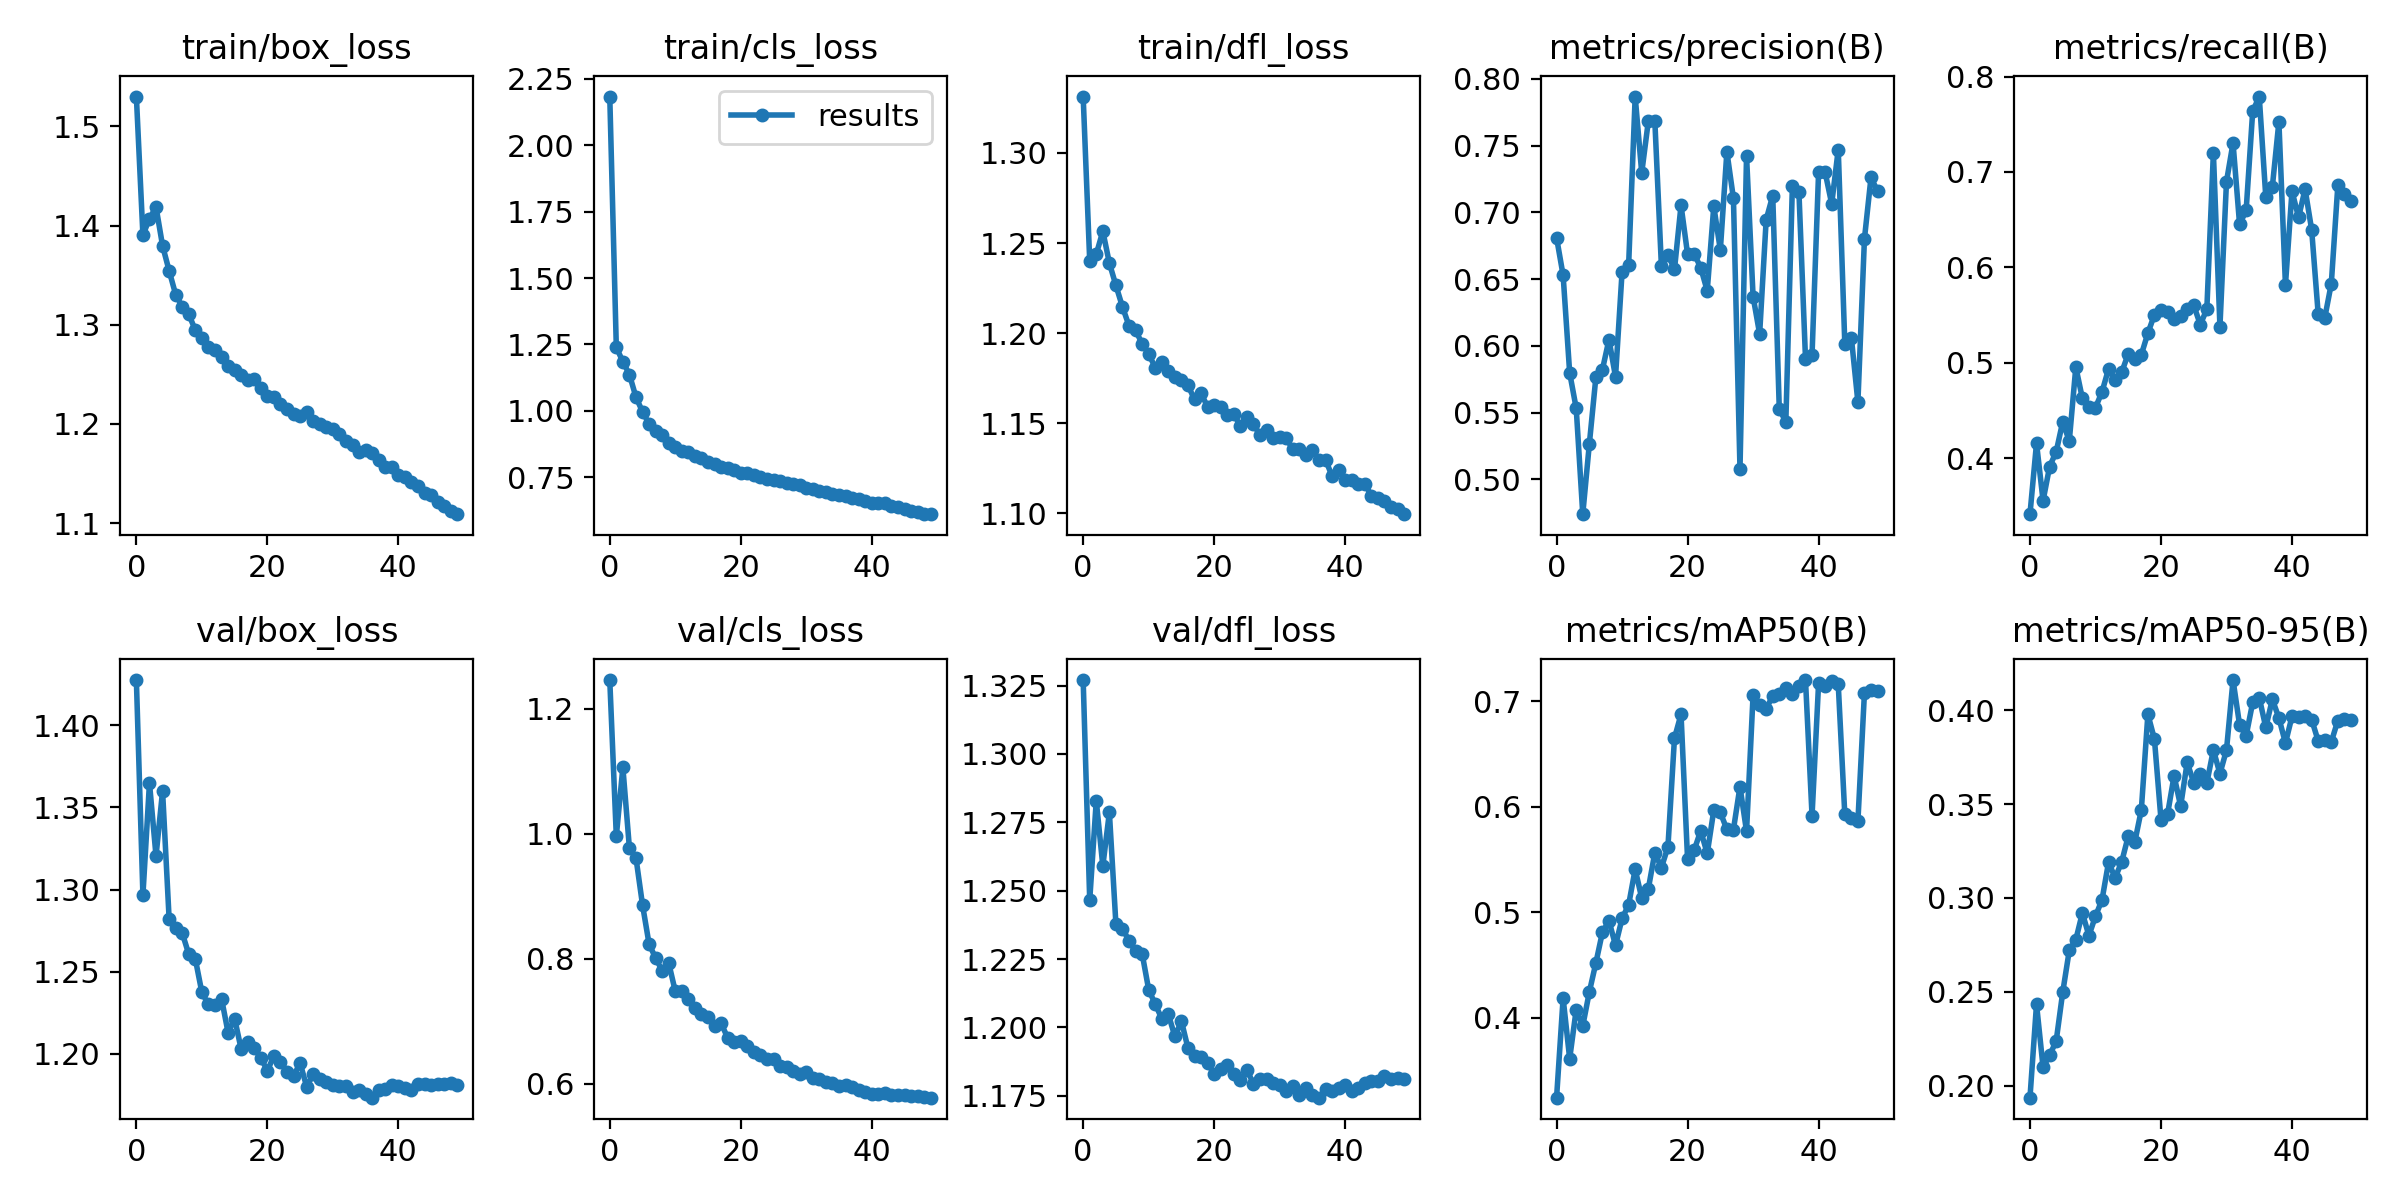

Data behind this chart, as committed beside it:
epoch, train/box_loss, train/cls_loss, train/dfl_loss, metrics/precision(B), metrics/recall(B), metrics/mAP50(B), metrics/mAP50-95(B), val/box_loss, val/cls_loss, val/dfl_loss, lr/pg0, lr/pg1, lr/pg2
0, 1.53, 2.183, 1.331, 0.6811, 0.3416, 0.3244, 0.1937, 1.428, 1.246, 1.327, 0.07007, 0.003326, 0.003326
1, 1.391, 1.239, 1.24, 0.6529, 0.4158, 0.4187, 0.2434, 1.297, 0.9963, 1.246, 0.03994, 0.006527, 0.006527
2, 1.407, 1.185, 1.244, 0.5798, 0.3556, 0.3613, 0.2098, 1.365, 1.106, 1.283, 0.009672, 0.009597, 0.009597
3, 1.419, 1.137, 1.257, 0.5532, 0.3914, 0.408, 0.2162, 1.32, 0.9769, 1.259, 0.009406, 0.009406, 0.009406
4, 1.38, 1.052, 1.239, 0.4739, 0.4069, 0.3924, 0.2238, 1.36, 0.9614, 1.279, 0.009406, 0.009406, 0.009406
5, 1.355, 0.9968, 1.226, 0.5264, 0.4384, 0.4245, 0.2498, 1.282, 0.8862, 1.238, 0.009208, 0.009208, 0.009208
6, 1.331, 0.9512, 1.215, 0.5764, 0.4181, 0.4521, 0.2721, 1.276, 0.8237, 1.236, 0.00901, 0.00901, 0.00901
7, 1.318, 0.9247, 1.204, 0.5822, 0.4956, 0.4812, 0.2778, 1.274, 0.8012, 1.232, 0.008812, 0.008812, 0.008812
8, 1.311, 0.9089, 1.202, 0.6047, 0.4628, 0.492, 0.292, 1.261, 0.7811, 1.228, 0.008614, 0.008614, 0.008614
9, 1.295, 0.8792, 1.194, 0.5768, 0.4536, 0.4688, 0.2799, 1.258, 0.7933, 1.227, 0.008416, 0.008416, 0.008416
10, 1.287, 0.8629, 1.189, 0.6554, 0.4531, 0.4942, 0.2903, 1.237, 0.748, 1.214, 0.008218, 0.008218, 0.008218
11, 1.277, 0.8478, 1.181, 0.6603, 0.4697, 0.5071, 0.299, 1.23, 0.7487, 1.208, 0.00802, 0.00802, 0.00802
12, 1.275, 0.8466, 1.184, 0.7868, 0.4938, 0.5409, 0.3191, 1.229, 0.7359, 1.203, 0.007822, 0.007822, 0.007822
13, 1.267, 0.83, 1.179, 0.7296, 0.4818, 0.5135, 0.3107, 1.234, 0.7219, 1.205, 0.007624, 0.007624, 0.007624
14, 1.258, 0.8227, 1.176, 0.7681, 0.4902, 0.5222, 0.3192, 1.213, 0.7111, 1.197, 0.007426, 0.007426, 0.007426
15, 1.255, 0.8089, 1.174, 0.7686, 0.5094, 0.5565, 0.3329, 1.221, 0.7075, 1.202, 0.007228, 0.007228, 0.007228
16, 1.249, 0.8019, 1.171, 0.6601, 0.5038, 0.5424, 0.3298, 1.203, 0.6918, 1.192, 0.00703, 0.00703, 0.00703
17, 1.244, 0.7896, 1.163, 0.6682, 0.5086, 0.562, 0.3469, 1.207, 0.6966, 1.19, 0.006832, 0.006832, 0.006832
18, 1.246, 0.7867, 1.167, 0.6573, 0.5312, 0.6652, 0.3978, 1.203, 0.6737, 1.189, 0.006634, 0.006634, 0.006634
19, 1.236, 0.7782, 1.159, 0.7053, 0.5505, 0.6878, 0.3846, 1.197, 0.6672, 1.187, 0.006436, 0.006436, 0.006436
20, 1.228, 0.7662, 1.16, 0.6687, 0.5559, 0.5502, 0.3418, 1.19, 0.6682, 1.183, 0.006238, 0.006238, 0.006238
21, 1.227, 0.7671, 1.159, 0.669, 0.5537, 0.5589, 0.3446, 1.199, 0.6605, 1.185, 0.00604, 0.00604, 0.00604
22, 1.221, 0.757, 1.155, 0.6587, 0.5458, 0.5773, 0.3651, 1.195, 0.6513, 1.186, 0.005842, 0.005842, 0.005842
23, 1.215, 0.7512, 1.155, 0.6413, 0.5486, 0.5559, 0.3489, 1.189, 0.6466, 1.183, 0.005644, 0.005644, 0.005644
24, 1.21, 0.7438, 1.149, 0.7046, 0.5565, 0.5968, 0.3722, 1.187, 0.639, 1.181, 0.005446, 0.005446, 0.005446
25, 1.208, 0.7416, 1.153, 0.6718, 0.5605, 0.5948, 0.3614, 1.194, 0.6391, 1.184, 0.005248, 0.005248, 0.005248
26, 1.212, 0.7359, 1.15, 0.7455, 0.5401, 0.5786, 0.3661, 1.18, 0.6293, 1.179, 0.00505, 0.00505, 0.00505
27, 1.203, 0.7269, 1.143, 0.7105, 0.5563, 0.5786, 0.3613, 1.188, 0.6266, 1.181, 0.004852, 0.004852, 0.004852
28, 1.2, 0.7229, 1.146, 0.5078, 0.7201, 0.6192, 0.3789, 1.185, 0.6198, 1.181, 0.004654, 0.004654, 0.004654
29, 1.197, 0.7208, 1.142, 0.7424, 0.538, 0.5768, 0.3662, 1.183, 0.6152, 1.179, 0.004456, 0.004456, 0.004456
30, 1.195, 0.7098, 1.143, 0.6369, 0.69, 0.706, 0.3788, 1.181, 0.6196, 1.179, 0.004258, 0.004258, 0.004258
31, 1.19, 0.7058, 1.142, 0.609, 0.7303, 0.6967, 0.4161, 1.181, 0.6098, 1.177, 0.00406, 0.00406, 0.00406
32, 1.182, 0.6994, 1.136, 0.6946, 0.645, 0.6933, 0.3922, 1.18, 0.6082, 1.179, 0.003862, 0.003862, 0.003862
33, 1.179, 0.6958, 1.136, 0.7126, 0.6597, 0.705, 0.3864, 1.177, 0.6029, 1.175, 0.003664, 0.003664, 0.003664
34, 1.172, 0.6879, 1.133, 0.5525, 0.7635, 0.7069, 0.4042, 1.178, 0.6011, 1.178, 0.003466, 0.003466, 0.003466
35, 1.173, 0.684, 1.135, 0.5433, 0.779, 0.7123, 0.4068, 1.176, 0.5962, 1.175, 0.003268, 0.003268, 0.003268
36, 1.171, 0.6791, 1.13, 0.72, 0.6739, 0.7071, 0.3908, 1.173, 0.5977, 1.174, 0.00307, 0.00307, 0.00307
37, 1.164, 0.6725, 1.13, 0.7149, 0.6845, 0.7146, 0.4058, 1.178, 0.595, 1.177, 0.002872, 0.002872, 0.002872
38, 1.156, 0.6688, 1.121, 0.5905, 0.7525, 0.7203, 0.3959, 1.178, 0.5906, 1.177, 0.002674, 0.002674, 0.002674
39, 1.157, 0.6589, 1.124, 0.5934, 0.5816, 0.5918, 0.3825, 1.181, 0.5869, 1.178, 0.002476, 0.002476, 0.002476
40, 1.149, 0.6547, 1.118, 0.7302, 0.68, 0.7172, 0.3967, 1.18, 0.5845, 1.179, 0.002278, 0.002278, 0.002278
41, 1.146, 0.6531, 1.119, 0.7301, 0.6525, 0.7142, 0.3964, 1.179, 0.5842, 1.177, 0.00208, 0.00208, 0.00208
42, 1.141, 0.6523, 1.117, 0.7064, 0.682, 0.7192, 0.3971, 1.178, 0.5858, 1.178, 0.001882, 0.001882, 0.001882
43, 1.138, 0.6403, 1.116, 0.7471, 0.6396, 0.7162, 0.395, 1.181, 0.5823, 1.179, 0.001684, 0.001684, 0.001684
44, 1.13, 0.6373, 1.11, 0.6018, 0.5512, 0.5929, 0.3836, 1.182, 0.5829, 1.18, 0.001486, 0.001486, 0.001486
45, 1.128, 0.6317, 1.108, 0.6063, 0.5471, 0.5896, 0.3839, 1.181, 0.5826, 1.18, 0.001288, 0.001288, 0.001288
46, 1.121, 0.6242, 1.107, 0.5579, 0.583, 0.5864, 0.3831, 1.181, 0.5806, 1.182, 0.00109, 0.00109, 0.00109
47, 1.117, 0.619, 1.103, 0.6803, 0.686, 0.7082, 0.3945, 1.181, 0.5804, 1.181, 0.000892, 0.000892, 0.000892
48, 1.112, 0.6126, 1.102, 0.7262, 0.6767, 0.7107, 0.3952, 1.182, 0.5786, 1.181, 0.000694, 0.000694, 0.000694
49, 1.109, 0.6112, 1.1, 0.7159, 0.6691, 0.7098, 0.3949, 1.181, 0.5779, 1.181, 0.000496, 0.000496, 0.000496
